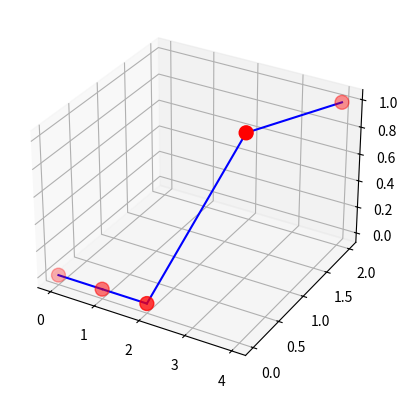

Reproduce this figure in Python.
import matplotlib.pyplot as plt
from mpl_toolkits.mplot3d import Axes3D
import networkx as nx
import numpy as np

# Function to add edges along straight lines in 3D
def add_straight_line_edges(graph, nodes_coords):
    for i in range(len(nodes_coords) - 1):
        graph.add_edge(i, i + 1)  # Connect consecutive nodes

# Define a 3D plot
def plot_graph_3d(graph, pos):
    fig = plt.figure()
    ax = fig.add_subplot(111, projection='3d')

    # Draw nodes
    x_vals, y_vals, z_vals = zip(*pos.values())
    ax.scatter(x_vals, y_vals, z_vals, c='r', s=100)

    # Draw edges
    for edge in graph.edges():
        x = [pos[edge[0]][0], pos[edge[1]][0]]
        y = [pos[edge[0]][1], pos[edge[1]][1]]
        z = [pos[edge[0]][2], pos[edge[1]][2]]
        ax.plot(x, y, z, c='b')

    plt.show()

# Create a graph
G = nx.Graph()

# Manually specify node coordinates (aligned in a straight line for certain edges)
nodes_coords = {
    0: (0, 0, 0),     # Node 0
    1: (1, 0, 0),     # Node 1 (aligned in x-axis with Node 0)
    2: (2, 0, 0),     # Node 2 (aligned in x-axis with Node 1)
    3: (3, 1, 1),     # Node 3 (different coordinates)
    4: (4, 2, 1)      # Node 4 (connected in a non-straight line)
}

# Add edges in a straight line (0 -> 1 -> 2)
add_straight_line_edges(G, nodes_coords)

# Add other edges
G.add_edge(2, 3)  # Edge from node 2 to 3
G.add_edge(3, 4)  # Edge from node 3 to 4

# Plot the graph
plot_graph_3d(G, nodes_coords)
